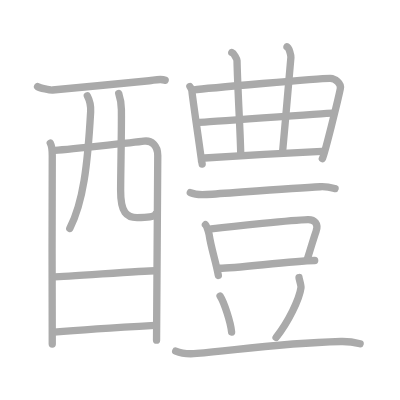
t = 0.00 s
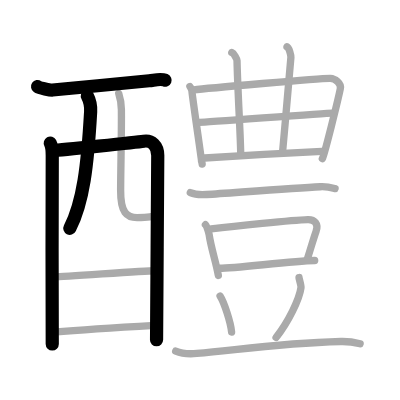
t = 4.00 s
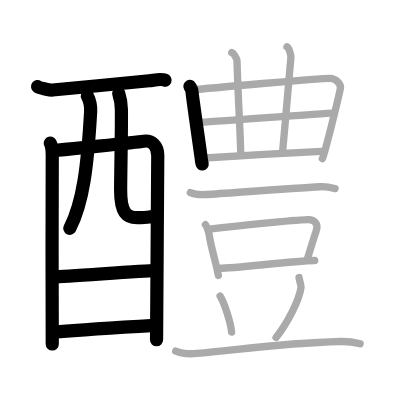
t = 8.00 s
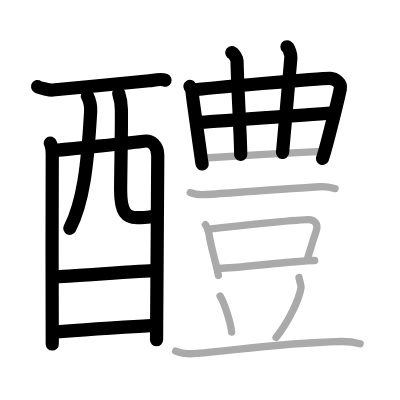
t = 12.00 s
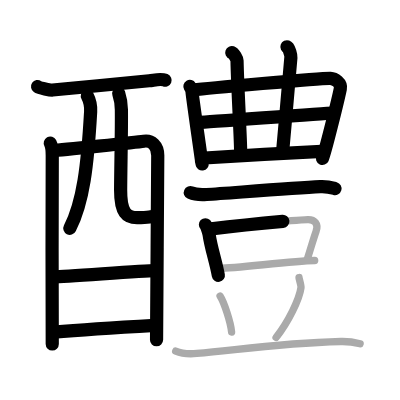
t = 15.50 s
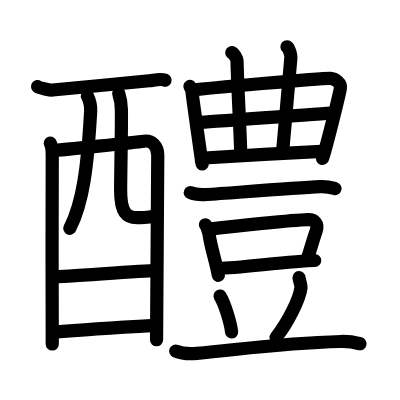
t = 20.00 s

The animated SVG that drew these frames (rendered in a browser with its animation timeline set to each time). Animation: 20 SMIL elements (animate=20); one cycle of 20.00 s.

<?xml version="1.0" standalone="no"?>
<!DOCTYPE svg PUBLIC "-//W3C//DTD SVG 1.1//EN"   "http://www.w3.org/Graphics/SVG/1.1/DTD/svg11.dtd">
<svg width="400px" height="400px"  version="1.1" xmlns="http://www.w3.org/2000/svg">
  <defs>
    <marker id="Triangle" viewBox="0 0 10 10" refX="0" refY="5" markerUnits="strokeWidth" markerWidth="3" style="stroke-opacity:0%;fill:#aaaaaa;" markerHeight="2" orient="auto">
      <path d="M 0 0 L 10 5 L 0 10 z" />
    </marker>
    
    <marker id="Arrow" viewBox="0 0 10 10" refX="5" refY="5" markerUnits="strokeWidth" markerWidth="1.8" style="stroke-opacity:0%;fill:#770000;" markerHeight="2" orient="auto">
      <path d="M 0 4 L 6 4 L 4 1 L 10 5 L 4 9 L 6 6 L 0 6 z" />
        <circle cx="5" cy="5" r="5" />
      </marker>
    
    <marker id="TriangleRed" viewBox="0 0 10 10" refX="0" refY="5" markerUnits="strokeWidth" markerWidth="3" style="stroke-opacity:0%;fill:#CC0000;" markerHeight="2" orient="auto">
      <path d="M 0 0 L 10 5 L 0 10 z" />
    </marker>
    
    <marker id="ArrowRed" viewBox="0 0 10 10" refX="5" refY="5" markerUnits="strokeWidth" markerWidth="1.8" style="stroke-opacity:0%;fill:#CC0000;" markerHeight="2" orient="auto">
      <path d="M 0 4 L 6 4 L 4 1 L 10 5 L 4 9 L 6 6 L 0 6 z" />
        <circle cx="5" cy="5" r="5" />
      </marker>
    
  </defs>
  
  <path style="fill:#ffffff; fill-opacity:100%; fill-rule:evenodd; stroke-width:0;" d="M 0 0 L 400px 0 L 400px 400px L 0 400px L 0 0" />

  <g transform="scale(3.6697247706422 3.6697247706422)">
<path style="fill:none; fill-opacity:0%; fill-rule:evenodd; stroke:#aaaaaa; stroke-opacity:100%; stroke-width: 1.5pt; stroke-linejoin:round; stroke-linecap:round;" d="M10.24 23.6c0.58 0.4 3.49 0.99 4.09 0.93c6.1-0.57 23.74-2.25 26.32-2.52c1.46-0.15 3.1-0.66 4.35-0.14"></path>
<path style="fill:none; fill-opacity:0%; fill-rule:evenodd; stroke:#aaaaaa; stroke-opacity:100%; stroke-width: 1.5pt; stroke-linejoin:round; stroke-linecap:round;" d="M13.7 39c0.39 0.72 0.54 2.47 0.54 3.44c0 0.97-0.13 50.34 0 51.31"></path>
<path style="fill:none; fill-opacity:0%; fill-rule:evenodd; stroke:#aaaaaa; stroke-opacity:100%; stroke-width: 1.5pt; stroke-linejoin:round; stroke-linecap:round;" d="M14.43 41c2.21-0.12 22.74-2.23 24.75-2.53c2.08-0.32 3.81 1.16 3.81 3.9c0 1.53-0.33 49.61-0.33 50.33"></path>
<path style="fill:none; fill-opacity:0%; fill-rule:evenodd; stroke:#aaaaaa; stroke-opacity:100%; stroke-width: 1.5pt; stroke-linejoin:round; stroke-linecap:round;" d="M23.8 26.12c0.61 1.16 0.99 2.74 0.9 4.33c-0.83 14.67-2.03 24.71-5.69 31.81"></path>
<path style="fill:none; fill-opacity:0%; fill-rule:evenodd; stroke:#aaaaaa; stroke-opacity:100%; stroke-width: 1.5pt; stroke-linejoin:round; stroke-linecap:round;" d="M32.35 25.46c0.39 1.19 0.71 2.59 0.73 4.42c0.07 5.82-0.17 14.72-0.21 21.91c-0.03 6.24 1.7 7.53 4.48 7.53c2.81 0 4.75-0.21 5.02-0.92"></path>
<path style="fill:none; fill-opacity:0%; fill-rule:evenodd; stroke:#aaaaaa; stroke-opacity:100%; stroke-width: 1.5pt; stroke-linejoin:round; stroke-linecap:round;" d="M14.82 75.43c3 0 24.03-1.66 27.42-1.66"></path>
<path style="fill:none; fill-opacity:0%; fill-rule:evenodd; stroke:#aaaaaa; stroke-opacity:100%; stroke-width: 1.5pt; stroke-linejoin:round; stroke-linecap:round;" d="M14.68 90.51c6.1-0.52 19.95-1.42 27.54-1.86"></path>
<path style="fill:none; fill-opacity:0%; fill-rule:evenodd; stroke:#aaaaaa; stroke-opacity:100%; stroke-width: 1.5pt; stroke-linejoin:round; stroke-linecap:round;" d="M51.75 23.57c0.29 0.49 0.57 0.74 0.57 1.4c0 0.66 2.58 18.43 2.58 18.76c0 0.33 0.1 0.33 0.19 0.99"></path>
<path style="fill:none; fill-opacity:0%; fill-rule:evenodd; stroke:#aaaaaa; stroke-opacity:100%; stroke-width: 1.5pt; stroke-linejoin:round; stroke-linecap:round;" d="M52.8 24.49c2.63-0.31 34.9-3.25 37.22-3.15c1.23 0.06 3.03 1.25 2.72 2.82c-0.61 3.04-4.35 18.12-4.9 19.07"></path>
<path style="fill:none; fill-opacity:0%; fill-rule:evenodd; stroke:#aaaaaa; stroke-opacity:100%; stroke-width: 1.5pt; stroke-linejoin:round; stroke-linecap:round;" d="M63.16 14.33c0.6 0.21 1.42 1.75 1.43 2.18c0.16 7.99 1 21.24 1 25.58"></path>
<path style="fill:none; fill-opacity:0%; fill-rule:evenodd; stroke:#aaaaaa; stroke-opacity:100%; stroke-width: 1.5pt; stroke-linejoin:round; stroke-linecap:round;" d="M78.2 12.75c0.6 0.21 1.11 2.44 1.07 2.87c-1.14 12.72-1.46 17.11-2.28 25.94"></path>
<path style="fill:none; fill-opacity:0%; fill-rule:evenodd; stroke:#aaaaaa; stroke-opacity:100%; stroke-width: 1.5pt; stroke-linejoin:round; stroke-linecap:round;" d="M54.3 33.34c2.19 0 33.93-2.53 36.4-2.53"></path>
<path style="fill:none; fill-opacity:0%; fill-rule:evenodd; stroke:#aaaaaa; stroke-opacity:100%; stroke-width: 1.5pt; stroke-linejoin:round; stroke-linecap:round;" d="M55.76 43.05c4.46-0.32 26.4-1.54 31.95-1.82"></path>
<path style="fill:none; fill-opacity:0%; fill-rule:evenodd; stroke:#aaaaaa; stroke-opacity:100%; stroke-width: 1.5pt; stroke-linejoin:round; stroke-linecap:round;" d="M51.86 52.48c1.16 0.52 3.27 0.6 4.43 0.52c7.46-0.5 23.71-1.75 30.98-2.12c1.92-0.1 3.08 0.25 4.04 0.51"></path>
<path style="fill:none; fill-opacity:0%; fill-rule:evenodd; stroke:#aaaaaa; stroke-opacity:100%; stroke-width: 1.5pt; stroke-linejoin:round; stroke-linecap:round;" d="M55.98 61.24c0.41 0.4 0.93 2.17 1.01 2.7c0.56 3.82 1.76 7.05 2.51 11.12"></path>
<path style="fill:none; fill-opacity:0%; fill-rule:evenodd; stroke:#aaaaaa; stroke-opacity:100%; stroke-width: 1.5pt; stroke-linejoin:round; stroke-linecap:round;" d="M57.56 62.38c6.24-0.77 22.08-2.43 26.34-2.55c1.76-0.05 3.01 1.1 2.22 3.23c-0.62 1.7-1.38 4.45-2.41 7.63"></path>
<path style="fill:none; fill-opacity:0%; fill-rule:evenodd; stroke:#aaaaaa; stroke-opacity:100%; stroke-width: 1.5pt; stroke-linejoin:round; stroke-linecap:round;" d="M59.83 73.11c4.61 0 19.56-2 25.92-2.12"></path>
<path style="fill:none; fill-opacity:0%; fill-rule:evenodd; stroke:#aaaaaa; stroke-opacity:100%; stroke-width: 1.5pt; stroke-linejoin:round; stroke-linecap:round;" d="M59.97 80.68c1.11 1.73 2.87 7.1 3.14 9.79"></path>
<path style="fill:none; fill-opacity:0%; fill-rule:evenodd; stroke:#aaaaaa; stroke-opacity:100%; stroke-width: 1.5pt; stroke-linejoin:round; stroke-linecap:round;" d="M81.48 75.63c0.02 0.37 0.62 2.23 0.54 2.76c-0.42 3.13-3.45 9.36-6.79 13.56"></path>
<path style="fill:none; fill-opacity:0%; fill-rule:evenodd; stroke:#aaaaaa; stroke-opacity:100%; stroke-width: 1.5pt; stroke-linejoin:round; stroke-linecap:round;" d="M47.88 95.68c1.5 0.63 4.25 0.76 5.75 0.63c11.87-1.06 22.65-2.81 39.25-3.25c2.5-0.07 4 0.3 5.25 0.62"></path>

<path style="fill:none; fill-opacity:0%; fill-rule:evenodd; stroke:#000000; stroke-opacity:100%; stroke-width: 2.7pt; stroke-linejoin:round; stroke-linecap:round;" d="M10.24 23.6c0.58 0.4 3.49 0.99 4.09 0.93c6.1-0.57 23.74-2.25 26.32-2.52c1.46-0.15 3.1-0.66 4.35-0.14" pathLength="100" stroke-dashoffset="100" stroke-dasharray="100 105"><animate id="dashAnim1" attributeName="stroke-dashoffset" from="100" to="0" dur="1s" calcMode="linear" fill="freeze"/></path>
<path style="fill:none; fill-opacity:0%; fill-rule:evenodd; stroke:#000000; stroke-opacity:100%; stroke-width: 2.7pt; stroke-linejoin:round; stroke-linecap:round;" d="M13.7 39c0.39 0.72 0.54 2.47 0.54 3.44c0 0.97-0.13 50.34 0 51.31" pathLength="100" stroke-dashoffset="100" stroke-dasharray="100 105"><animate id="dashAnim2" attributeName="stroke-dashoffset" from="100" to="0" dur="1s" calcMode="linear" begin="dashAnim1.end" fill="freeze"/></path>
<path style="fill:none; fill-opacity:0%; fill-rule:evenodd; stroke:#000000; stroke-opacity:100%; stroke-width: 2.7pt; stroke-linejoin:round; stroke-linecap:round;" d="M14.43 41c2.21-0.12 22.74-2.23 24.75-2.53c2.08-0.32 3.81 1.16 3.81 3.9c0 1.53-0.33 49.61-0.33 50.33" pathLength="100" stroke-dashoffset="100" stroke-dasharray="100 105"><animate id="dashAnim3" attributeName="stroke-dashoffset" from="100" to="0" dur="1s" calcMode="linear" begin="dashAnim2.end" fill="freeze"/></path>
<path style="fill:none; fill-opacity:0%; fill-rule:evenodd; stroke:#000000; stroke-opacity:100%; stroke-width: 2.7pt; stroke-linejoin:round; stroke-linecap:round;" d="M23.8 26.12c0.61 1.16 0.99 2.74 0.9 4.33c-0.83 14.67-2.03 24.71-5.69 31.81" pathLength="100" stroke-dashoffset="100" stroke-dasharray="100 105"><animate id="dashAnim4" attributeName="stroke-dashoffset" from="100" to="0" dur="1s" calcMode="linear" begin="dashAnim3.end" fill="freeze"/></path>
<path style="fill:none; fill-opacity:0%; fill-rule:evenodd; stroke:#000000; stroke-opacity:100%; stroke-width: 2.7pt; stroke-linejoin:round; stroke-linecap:round;" d="M32.35 25.46c0.39 1.19 0.71 2.59 0.73 4.42c0.07 5.82-0.17 14.72-0.21 21.91c-0.03 6.24 1.7 7.53 4.48 7.53c2.81 0 4.75-0.21 5.02-0.92" pathLength="100" stroke-dashoffset="100" stroke-dasharray="100 105"><animate id="dashAnim5" attributeName="stroke-dashoffset" from="100" to="0" dur="1s" calcMode="linear" begin="dashAnim4.end" fill="freeze"/></path>
<path style="fill:none; fill-opacity:0%; fill-rule:evenodd; stroke:#000000; stroke-opacity:100%; stroke-width: 2.7pt; stroke-linejoin:round; stroke-linecap:round;" d="M14.82 75.43c3 0 24.03-1.66 27.42-1.66" pathLength="100" stroke-dashoffset="100" stroke-dasharray="100 105"><animate id="dashAnim6" attributeName="stroke-dashoffset" from="100" to="0" dur="1s" calcMode="linear" begin="dashAnim5.end" fill="freeze"/></path>
<path style="fill:none; fill-opacity:0%; fill-rule:evenodd; stroke:#000000; stroke-opacity:100%; stroke-width: 2.7pt; stroke-linejoin:round; stroke-linecap:round;" d="M14.68 90.51c6.1-0.52 19.95-1.42 27.54-1.86" pathLength="100" stroke-dashoffset="100" stroke-dasharray="100 105"><animate id="dashAnim7" attributeName="stroke-dashoffset" from="100" to="0" dur="1s" calcMode="linear" begin="dashAnim6.end" fill="freeze"/></path>
<path style="fill:none; fill-opacity:0%; fill-rule:evenodd; stroke:#000000; stroke-opacity:100%; stroke-width: 2.7pt; stroke-linejoin:round; stroke-linecap:round;" d="M51.75 23.57c0.29 0.49 0.57 0.74 0.57 1.4c0 0.66 2.58 18.43 2.58 18.76c0 0.33 0.1 0.33 0.19 0.99" pathLength="100" stroke-dashoffset="100" stroke-dasharray="100 105"><animate id="dashAnim8" attributeName="stroke-dashoffset" from="100" to="0" dur="1s" calcMode="linear" begin="dashAnim7.end" fill="freeze"/></path>
<path style="fill:none; fill-opacity:0%; fill-rule:evenodd; stroke:#000000; stroke-opacity:100%; stroke-width: 2.7pt; stroke-linejoin:round; stroke-linecap:round;" d="M52.8 24.49c2.63-0.31 34.9-3.25 37.22-3.15c1.23 0.06 3.03 1.25 2.72 2.82c-0.61 3.04-4.35 18.12-4.9 19.07" pathLength="100" stroke-dashoffset="100" stroke-dasharray="100 105"><animate id="dashAnim9" attributeName="stroke-dashoffset" from="100" to="0" dur="1s" calcMode="linear" begin="dashAnim8.end" fill="freeze"/></path>
<path style="fill:none; fill-opacity:0%; fill-rule:evenodd; stroke:#000000; stroke-opacity:100%; stroke-width: 2.7pt; stroke-linejoin:round; stroke-linecap:round;" d="M63.16 14.33c0.6 0.21 1.42 1.75 1.43 2.18c0.16 7.99 1 21.24 1 25.58" pathLength="100" stroke-dashoffset="100" stroke-dasharray="100 105"><animate id="dashAnim10" attributeName="stroke-dashoffset" from="100" to="0" dur="1s" calcMode="linear" begin="dashAnim9.end" fill="freeze"/></path>
<path style="fill:none; fill-opacity:0%; fill-rule:evenodd; stroke:#000000; stroke-opacity:100%; stroke-width: 2.7pt; stroke-linejoin:round; stroke-linecap:round;" d="M78.2 12.75c0.6 0.21 1.11 2.44 1.07 2.87c-1.14 12.72-1.46 17.11-2.28 25.94" pathLength="100" stroke-dashoffset="100" stroke-dasharray="100 105"><animate id="dashAnim11" attributeName="stroke-dashoffset" from="100" to="0" dur="1s" calcMode="linear" begin="dashAnim10.end" fill="freeze"/></path>
<path style="fill:none; fill-opacity:0%; fill-rule:evenodd; stroke:#000000; stroke-opacity:100%; stroke-width: 2.7pt; stroke-linejoin:round; stroke-linecap:round;" d="M54.3 33.34c2.19 0 33.93-2.53 36.4-2.53" pathLength="100" stroke-dashoffset="100" stroke-dasharray="100 105"><animate id="dashAnim12" attributeName="stroke-dashoffset" from="100" to="0" dur="1s" calcMode="linear" begin="dashAnim11.end" fill="freeze"/></path>
<path style="fill:none; fill-opacity:0%; fill-rule:evenodd; stroke:#000000; stroke-opacity:100%; stroke-width: 2.7pt; stroke-linejoin:round; stroke-linecap:round;" d="M55.76 43.05c4.46-0.32 26.4-1.54 31.95-1.82" pathLength="100" stroke-dashoffset="100" stroke-dasharray="100 105"><animate id="dashAnim13" attributeName="stroke-dashoffset" from="100" to="0" dur="1s" calcMode="linear" begin="dashAnim12.end" fill="freeze"/></path>
<path style="fill:none; fill-opacity:0%; fill-rule:evenodd; stroke:#000000; stroke-opacity:100%; stroke-width: 2.7pt; stroke-linejoin:round; stroke-linecap:round;" d="M51.86 52.48c1.16 0.52 3.27 0.6 4.43 0.52c7.46-0.5 23.71-1.75 30.98-2.12c1.92-0.1 3.08 0.25 4.04 0.51" pathLength="100" stroke-dashoffset="100" stroke-dasharray="100 105"><animate id="dashAnim14" attributeName="stroke-dashoffset" from="100" to="0" dur="1s" calcMode="linear" begin="dashAnim13.end" fill="freeze"/></path>
<path style="fill:none; fill-opacity:0%; fill-rule:evenodd; stroke:#000000; stroke-opacity:100%; stroke-width: 2.7pt; stroke-linejoin:round; stroke-linecap:round;" d="M55.98 61.24c0.41 0.4 0.93 2.17 1.01 2.7c0.56 3.82 1.76 7.05 2.51 11.12" pathLength="100" stroke-dashoffset="100" stroke-dasharray="100 105"><animate id="dashAnim15" attributeName="stroke-dashoffset" from="100" to="0" dur="1s" calcMode="linear" begin="dashAnim14.end" fill="freeze"/></path>
<path style="fill:none; fill-opacity:0%; fill-rule:evenodd; stroke:#000000; stroke-opacity:100%; stroke-width: 2.7pt; stroke-linejoin:round; stroke-linecap:round;" d="M57.56 62.38c6.24-0.77 22.08-2.43 26.34-2.55c1.76-0.05 3.01 1.1 2.22 3.23c-0.62 1.7-1.38 4.45-2.41 7.63" pathLength="100" stroke-dashoffset="100" stroke-dasharray="100 105"><animate id="dashAnim16" attributeName="stroke-dashoffset" from="100" to="0" dur="1s" calcMode="linear" begin="dashAnim15.end" fill="freeze"/></path>
<path style="fill:none; fill-opacity:0%; fill-rule:evenodd; stroke:#000000; stroke-opacity:100%; stroke-width: 2.7pt; stroke-linejoin:round; stroke-linecap:round;" d="M59.83 73.11c4.61 0 19.56-2 25.92-2.12" pathLength="100" stroke-dashoffset="100" stroke-dasharray="100 105"><animate id="dashAnim17" attributeName="stroke-dashoffset" from="100" to="0" dur="1s" calcMode="linear" begin="dashAnim16.end" fill="freeze"/></path>
<path style="fill:none; fill-opacity:0%; fill-rule:evenodd; stroke:#000000; stroke-opacity:100%; stroke-width: 2.7pt; stroke-linejoin:round; stroke-linecap:round;" d="M59.97 80.68c1.11 1.73 2.87 7.1 3.14 9.79" pathLength="100" stroke-dashoffset="100" stroke-dasharray="100 105"><animate id="dashAnim18" attributeName="stroke-dashoffset" from="100" to="0" dur="1s" calcMode="linear" begin="dashAnim17.end" fill="freeze"/></path>
<path style="fill:none; fill-opacity:0%; fill-rule:evenodd; stroke:#000000; stroke-opacity:100%; stroke-width: 2.7pt; stroke-linejoin:round; stroke-linecap:round;" d="M81.48 75.63c0.02 0.37 0.62 2.23 0.54 2.76c-0.42 3.13-3.45 9.36-6.79 13.56" pathLength="100" stroke-dashoffset="100" stroke-dasharray="100 105"><animate id="dashAnim19" attributeName="stroke-dashoffset" from="100" to="0" dur="1s" calcMode="linear" begin="dashAnim18.end" fill="freeze"/></path>
<path style="fill:none; fill-opacity:0%; fill-rule:evenodd; stroke:#000000; stroke-opacity:100%; stroke-width: 2.7pt; stroke-linejoin:round; stroke-linecap:round;" d="M47.88 95.68c1.5 0.63 4.25 0.76 5.75 0.63c11.87-1.06 22.65-2.81 39.25-3.25c2.5-0.07 4 0.3 5.25 0.62" pathLength="100" stroke-dashoffset="100" stroke-dasharray="100 105"><animate id="dashAnim20" attributeName="stroke-dashoffset" from="100" to="0" dur="1s" calcMode="linear" begin="dashAnim19.end" fill="freeze"/></path>

</g>

</svg>  
          
